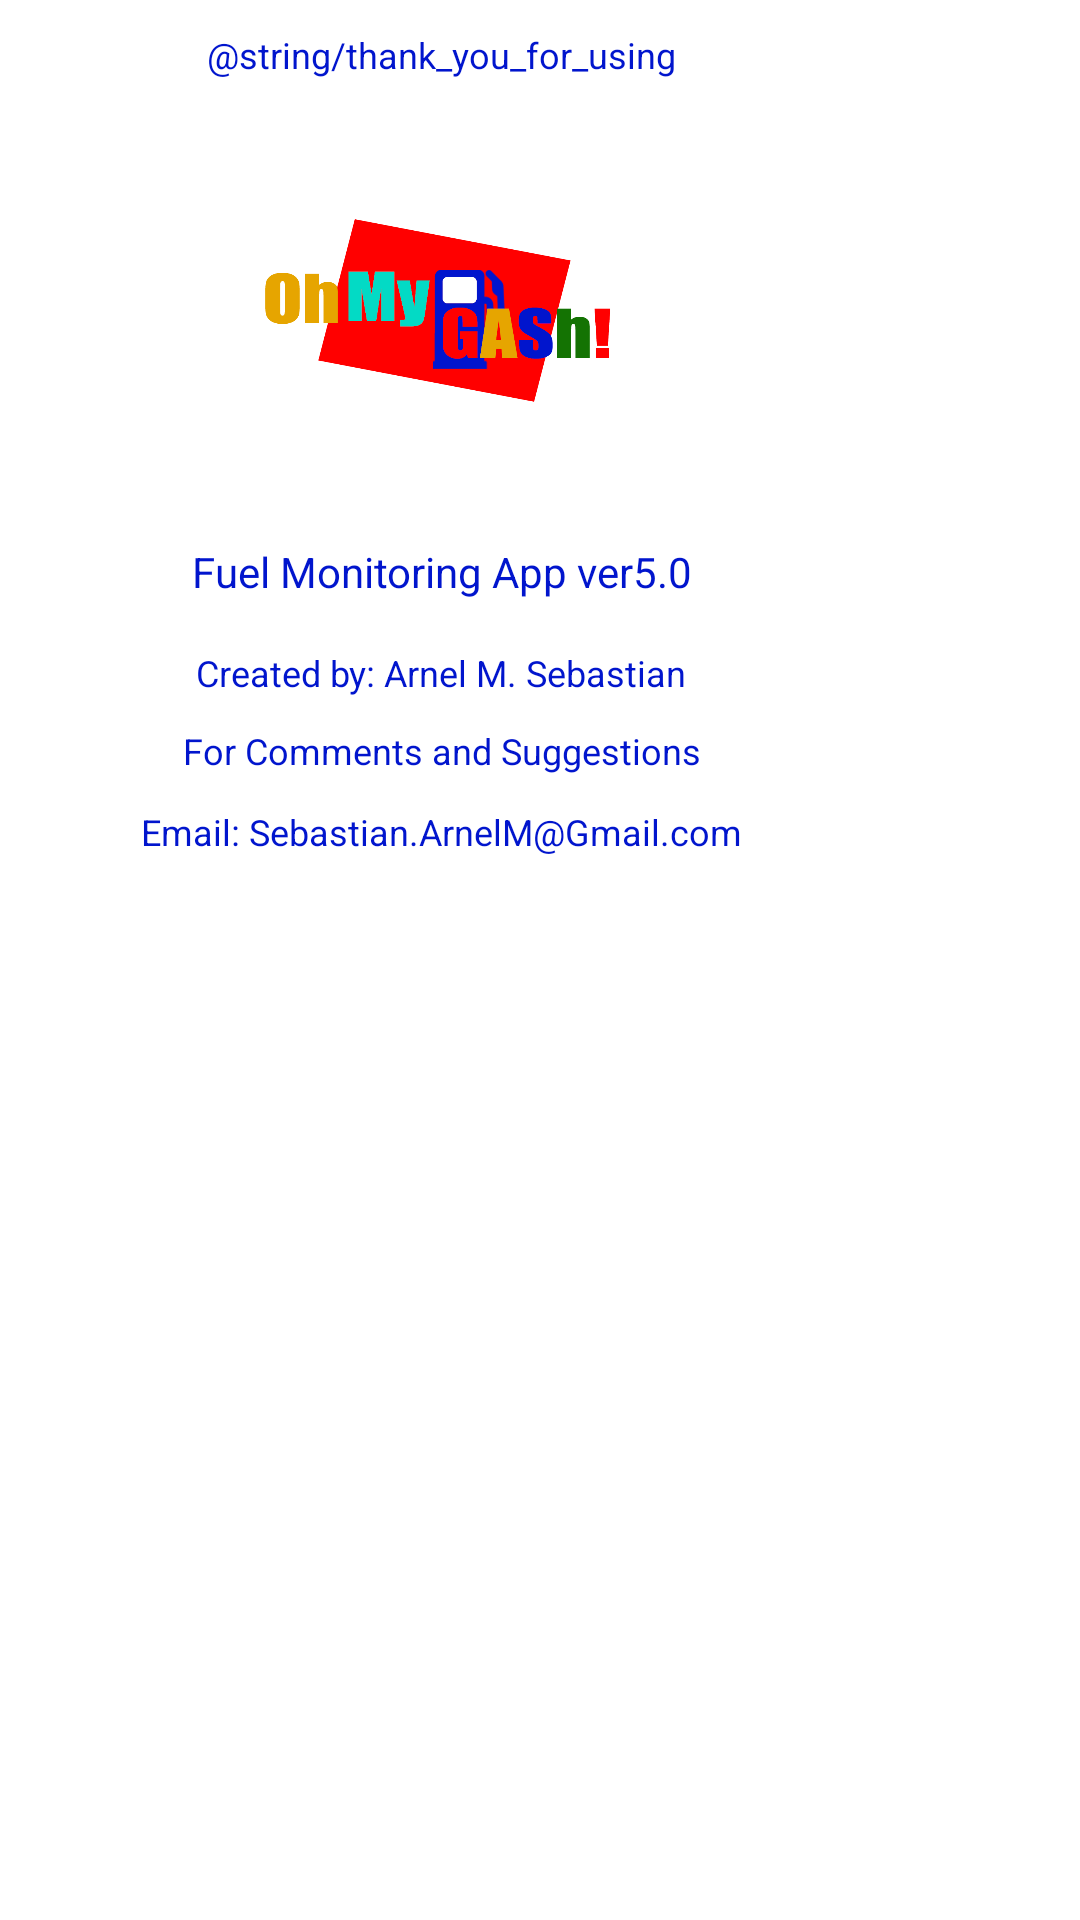

Produce the Android XML layout that renders to this screen, including the resource entries it uses.
<!-- AndroidManifest.xml: application theme Theme.FuelMonitoringAppVer05 -->
<!-- res/layout/info_dialog_box.xml -->
<?xml version="1.0" encoding="utf-8"?>
<androidx.constraintlayout.widget.ConstraintLayout xmlns:android="http://schemas.android.com/apk/res/android"
    xmlns:app="http://schemas.android.com/apk/res-auto"
    xmlns:tools="http://schemas.android.com/tools"
    android:layout_width="420dp"
    android:layout_height="300dp"
    android:background="@color/white"
    android:padding="10dp">

    <ImageView
        android:id="@+id/imageView5"
        android:layout_width="165dp"
        android:layout_height="125dp"
        android:layout_marginTop="15dp"
        app:layout_constraintEnd_toEndOf="@+id/textView5"
        app:layout_constraintStart_toStartOf="@+id/textView5"
        app:layout_constraintTop_toBottomOf="@+id/textView2"
        app:srcCompat="@drawable/ohmygash_png" />

    <TextView
        android:id="@+id/textView2"
        android:layout_width="262dp"
        android:layout_height="16dp"
        android:text="@string/thank_you_for_using"
        android:textAlignment="center"
        android:textColor="@color/Blue"
        android:textSize="12sp"
        app:layout_constraintEnd_toEndOf="@+id/imageView5"
        app:layout_constraintStart_toStartOf="@+id/imageView5"
        app:layout_constraintTop_toTopOf="parent" />

    <TextView
        android:id="@+id/textView4"
        android:layout_width="275dp"
        android:layout_height="18dp"
        android:layout_marginTop="15dp"
        android:text="Created by: Arnel M. Sebastian"
        android:textAlignment="center"
        android:textColor="@color/Blue"
        android:textSize="12sp"
        app:layout_constraintEnd_toEndOf="@+id/textView6"
        app:layout_constraintStart_toStartOf="@+id/textView6"
        app:layout_constraintTop_toBottomOf="@+id/textView5" />

    <TextView
        android:id="@+id/textView6"
        android:layout_width="265dp"
        android:layout_height="19dp"
        android:layout_marginTop="8dp"
        android:text="For Comments and Suggestions"
        android:textAlignment="center"
        android:textColor="@color/Blue"
        android:textSize="12sp"
        app:layout_constraintEnd_toEndOf="@+id/textView13"
        app:layout_constraintStart_toStartOf="@+id/textView13"
        app:layout_constraintTop_toBottomOf="@+id/textView4" />

    <TextView
        android:id="@+id/textView13"
        android:layout_width="274dp"
        android:layout_height="22dp"
        android:layout_marginTop="8dp"
        android:text="Email: Sebastian.ArnelM@Gmail.com"
        android:textAlignment="center"
        android:textColor="@color/Blue"
        android:textSize="12sp"
        app:layout_constraintTop_toBottomOf="@+id/textView6"
        tools:layout_editor_absoluteX="63dp" />

    <TextView
        android:id="@+id/textView5"
        android:layout_width="200dp"
        android:layout_height="20dp"
        android:layout_marginTop="15dp"
        android:text="Fuel Monitoring App ver5.0"
        android:textAlignment="center"
        android:textColor="@color/Blue"
        android:textSize="14sp"
        app:layout_constraintEnd_toEndOf="@+id/textView4"
        app:layout_constraintStart_toStartOf="@+id/textView4"
        app:layout_constraintTop_toBottomOf="@+id/imageView5" />
</androidx.constraintlayout.widget.ConstraintLayout>
<!-- resources referenced by this layout -->
<resources>
  <color name="Blue">#0115CD</color>
  <color name="white">#FFFFFFFF</color>
  <!-- drawable ohmygash_png: png bitmap (drawable, 37901 bytes) -->
  <style name="Theme.FuelMonitoringAppVer05" parent="Theme.MaterialComponents.DayNight.NoActionBar">
          
          <item name="colorPrimary">@color/Blue</item>
          <item name="colorPrimaryVariant">@color/light_yellow</item>
          <item name="colorOnPrimary">@color/white</item>
          
          <item name="colorSecondary">@color/Green</item>
          <item name="colorSecondaryVariant">@color/teal_200</item>
          <item name="colorOnSecondary">@color/Yellow</item>
          
          <item name="android:statusBarColor">@color/Blue</item>
          
      </style>
  <color name="light_yellow">#FFFDB4</color>
  <color name="Green">#147303</color>
  <color name="teal_200">#FF03DAC5</color>
  <color name="Yellow">#E6A500</color>
</resources>
